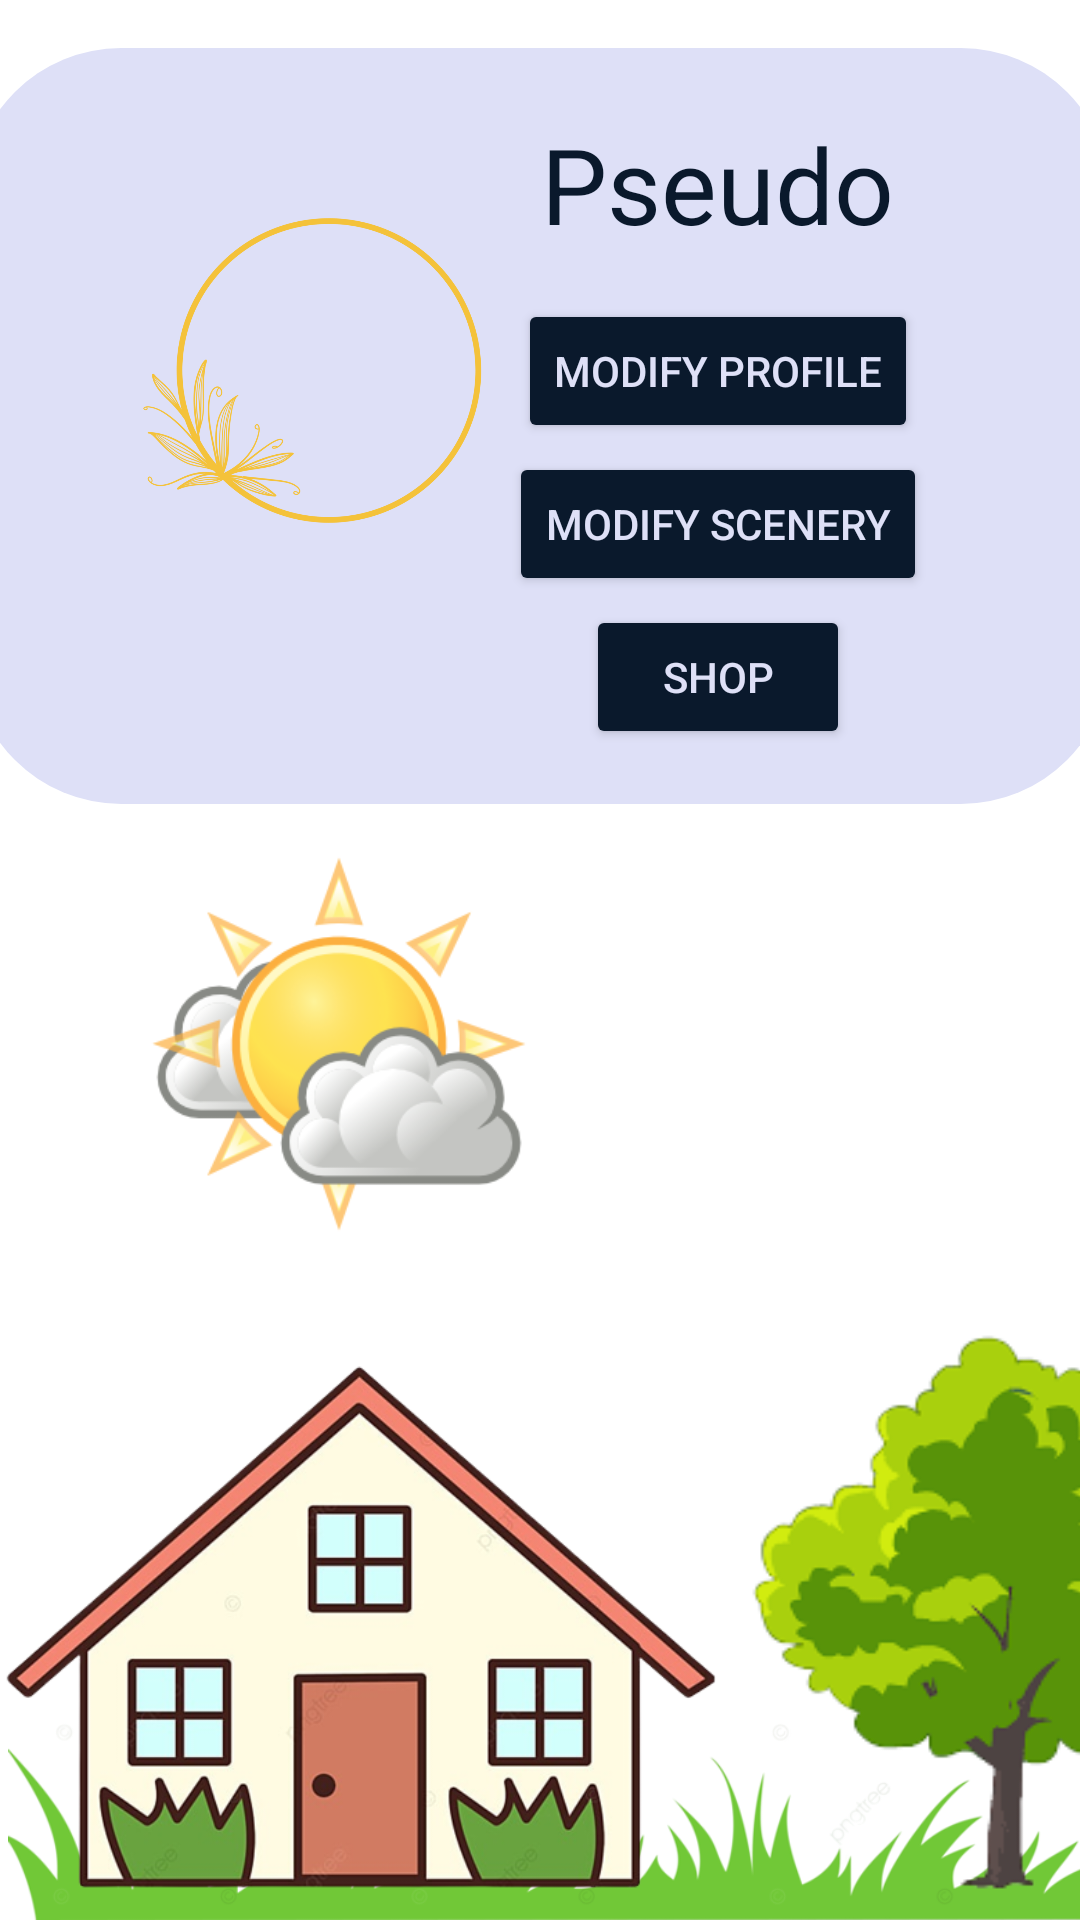

Write the Android layout XML for this screen, with the resource values it uses.
<!-- AndroidManifest.xml: application theme Base.Theme.TranquiTaskApp -->
<!-- res/layout/fragment_profile.xml -->
<?xml version="1.0" encoding="utf-8"?>
<androidx.constraintlayout.widget.ConstraintLayout xmlns:android="http://schemas.android.com/apk/res/android"
    xmlns:app="http://schemas.android.com/apk/res-auto"
    xmlns:tools="http://schemas.android.com/tools"
    android:layout_width="match_parent"
    android:layout_height="match_parent"
    android:background="@color/white">

    <ImageView
        android:id="@+id/profile_background"
        android:layout_width="380dp"
        android:layout_height="252dp"
        android:layout_marginTop="16dp"
        app:layout_constraintEnd_toEndOf="parent"
        app:layout_constraintHorizontal_bias="0.516"
        app:layout_constraintStart_toStartOf="parent"
        app:layout_constraintTop_toTopOf="parent"
        app:srcCompat="@drawable/profile_background_rect" />

    <ImageView
        android:id="@+id/ciel"
        android:layout_width="138dp"
        android:layout_height="132dp"
        android:layout_marginStart="44dp"
        app:layout_constraintBottom_toTopOf="@+id/maison"
        app:layout_constraintStart_toStartOf="parent"
        app:layout_constraintTop_toBottomOf="@+id/profile_background"
        app:srcCompat="@drawable/soleil_nuage" />

    <ImageView
        android:id="@+id/sol"
        android:layout_width="436dp"
        android:layout_height="93dp"
        app:layout_constraintBottom_toBottomOf="parent"
        app:layout_constraintStart_toStartOf="parent"
        app:srcCompat="@drawable/herbe_removebg" />

    <ImageView
        android:id="@+id/maison"
        android:layout_width="240dp"
        android:layout_height="210dp"
        android:layout_marginBottom="2dp"

        android:scaleType="centerCrop"
        app:layout_constraintBottom_toBottomOf="parent"
        app:layout_constraintStart_toStartOf="parent"
        app:srcCompat="@drawable/maison2_removebg" />

    <ImageView
        android:id="@+id/arbre"
        android:layout_width="190dp"
        android:layout_height="200dp"
        android:layout_marginStart="240dp"
        android:scaleType="centerCrop"
        app:layout_constraintBottom_toBottomOf="parent"
        app:layout_constraintStart_toEndOf="@+id/maison"
        app:layout_constraintStart_toStartOf="@+id/maison"
        app:srcCompat="@drawable/arbre_removebg" />

    <Button
        android:id="@+id/button_modif"
        android:layout_width="wrap_content"
        android:layout_height="wrap_content"
        android:layout_marginTop="15dp"
        android:backgroundTint="?attr/colorPrimaryDark"
        android:textColor="?attr/colorPrimary"
        android:text="@string/modify_profile"
        app:layout_constraintEnd_toEndOf="@+id/tv_pseudo"
        app:layout_constraintStart_toStartOf="@+id/tv_pseudo"
        app:layout_constraintTop_toBottomOf="@+id/tv_pseudo" />

    <Button
        android:id="@+id/button_scenery"
        android:layout_width="wrap_content"
        android:layout_height="wrap_content"
        android:layout_marginTop="3dp"
        android:backgroundTint="?attr/colorPrimaryDark"
        android:textColor="?attr/colorPrimary"
        android:text="@string/modify_scenery"
        app:layout_constraintEnd_toEndOf="@+id/button_modif"
        app:layout_constraintStart_toStartOf="@+id/button_modif"
        app:layout_constraintTop_toBottomOf="@+id/button_modif" />

    <com.google.android.material.imageview.ShapeableImageView
        android:id="@+id/profileimage"
        android:layout_width="100dp"
        android:layout_height="100dp"
        android:layout_centerInParent="true"
        android:layout_gravity="center"
        android:layout_marginStart="60dp"
        android:layout_marginTop="74dp"
        android:adjustViewBounds="true"
        android:src="@drawable/default_profil_picture"
        app:layout_constraintStart_toStartOf="parent"
        app:layout_constraintTop_toTopOf="parent"
        app:shapeAppearanceOverlay="@style/roundedimageview" />

    <TextView
        android:id="@+id/tv_pseudo"
        android:layout_width="wrap_content"
        android:layout_height="wrap_content"
        android:layout_marginTop="38dp"
        android:layout_marginEnd="62dp"
        android:text="@string/pseudo"
        android:textColor="?attr/colorPrimaryDark"
        android:textSize="35dp"
        app:layout_constraintEnd_toEndOf="parent"
        app:layout_constraintTop_toTopOf="parent" />

    <Button
        android:id="@+id/button_shop"
        android:layout_width="wrap_content"
        android:layout_height="wrap_content"
        android:layout_marginTop="3dp"
        android:text="@string/shop"
        android:backgroundTint="?attr/colorPrimaryDark"
        android:textColor="?attr/colorPrimary"
        app:layout_constraintEnd_toEndOf="@+id/button_scenery"
        app:layout_constraintStart_toStartOf="@+id/button_scenery"
        app:layout_constraintTop_toBottomOf="@+id/button_scenery" />

    <ImageView
        android:id="@+id/frame"
        android:layout_width="118dp"
        android:layout_height="177dp"
        android:layout_marginStart="45dp"
        android:layout_marginTop="35dp"
        android:src="@drawable/cadre"
        app:layout_constraintStart_toStartOf="parent"
        app:layout_constraintTop_toTopOf="parent" />

</androidx.constraintlayout.widget.ConstraintLayout>
<!-- resources referenced by this layout -->
<resources>
  <color name="white">#FFFFFFFF</color>
  <!-- drawable arbre_removebg: png bitmap (drawable, 17120 bytes) -->
  <!-- drawable cadre: png bitmap (drawable, 94170 bytes) -->
  <!-- drawable herbe_removebg: png bitmap (drawable, 76967 bytes) -->
  <!-- drawable maison2_removebg: png bitmap (drawable, 144457 bytes) -->
  <!-- drawable profile_background_rect (drawable) -->
  <?xml version="1.0" encoding="utf-8"?>
  <shape xmlns:android="http://schemas.android.com/apk/res/android"
      android:shape="rectangle">
      <solid android:color="?attr/colorPrimary" /> 
      <corners android:radius="50dp" /> 
  </shape>
  <!-- drawable soleil_nuage: png bitmap (drawable, 30135 bytes) -->
  <string name="modify_profile">Modify Profile</string>
  <string name="modify_scenery">Modify Scenery</string>
  <string name="pseudo">Pseudo</string>
  <string name="shop">Shop</string>
  <style name="roundedimageview" parent="">
          <item name="cornerFamily">rounded</item>
          <item name="cornerSize">53dp</item>
          <item name="color">@color/white</item>
      </style>
  <style name="Base.Theme.TranquiTaskApp" parent="Theme.Material3.DayNight.NoActionBar">
          
          <item name="colorPrimary">@color/my_primary_light</item>
          <item name="colorSecondary">@color/my_secondary_light</item>
          <item name="colorPrimaryDark">@color/my_dark</item>
      </style>
  <color name="my_primary_light">#DEE0F7</color>
  <color name="my_secondary_light">#F2E3F2</color>
  <color name="my_dark">#0A192C</color>
</resources>
